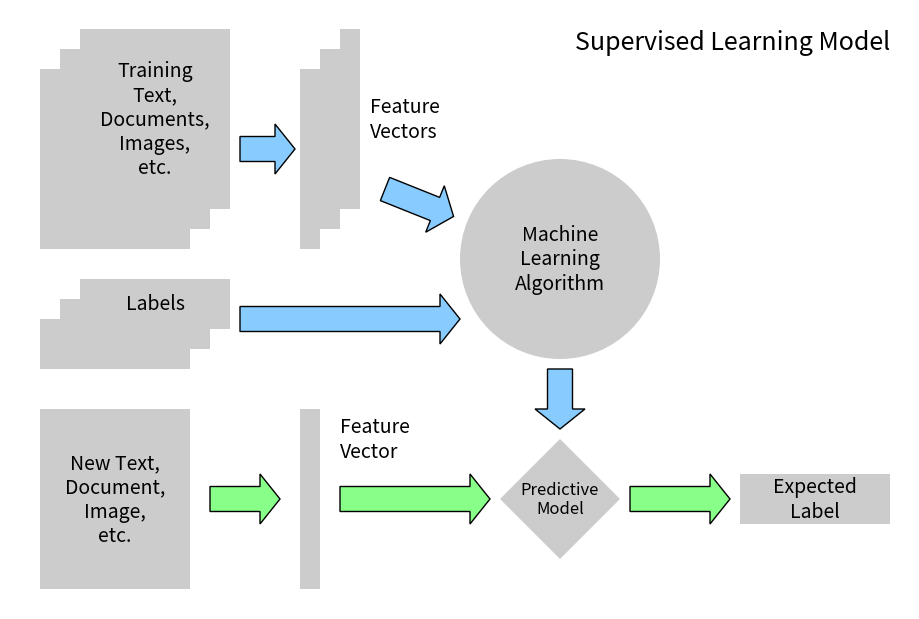
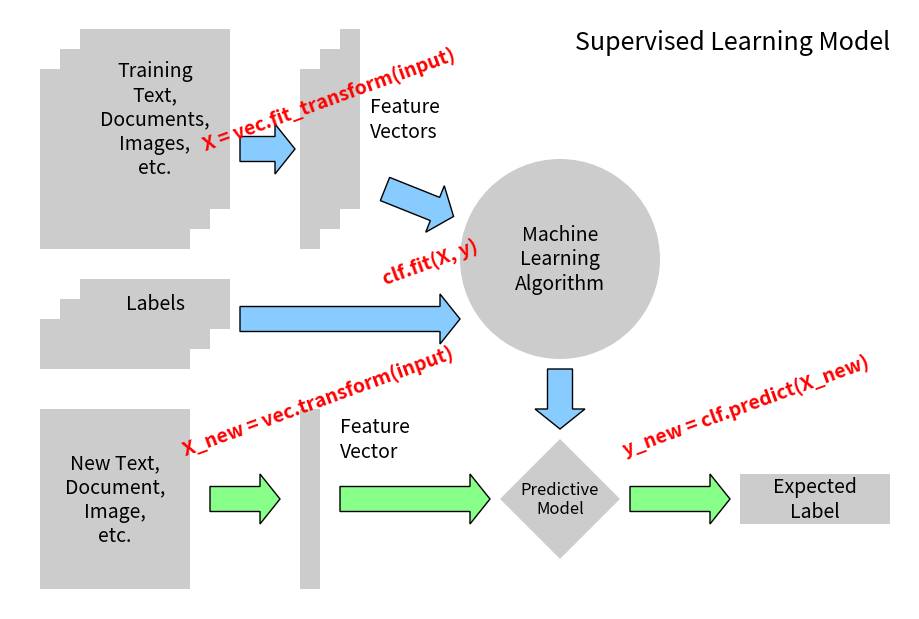
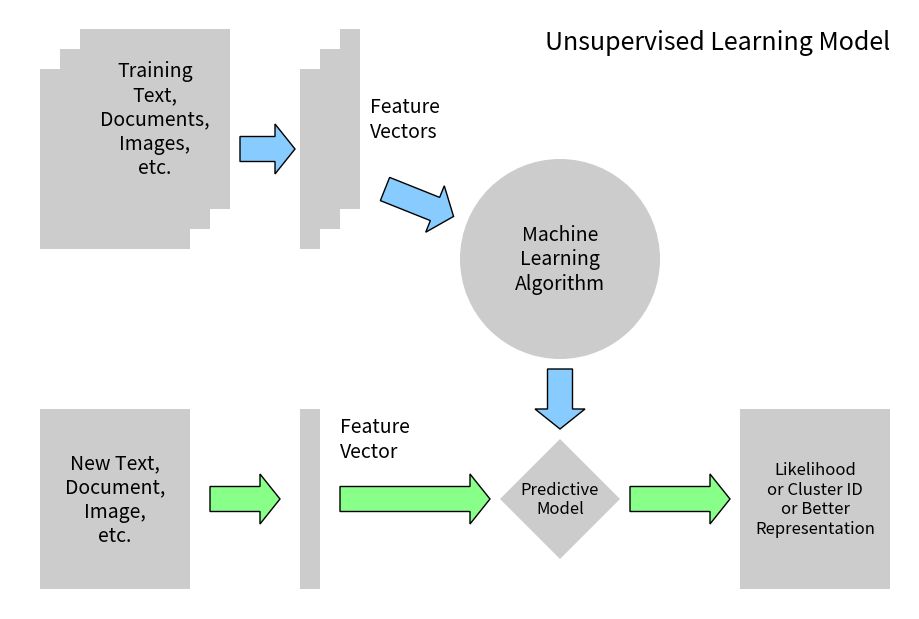

Write Python code to recreate these figures, in order.
"""
Tutorial Diagrams
-----------------

This script plots the flow-charts used in the scikit-learn tutorials.
"""

import matplotlib.pyplot as plt
import numpy as np
from matplotlib.patches import Arrow, Circle, FancyArrow, Polygon, Rectangle


def create_base(box_bg="#CCCCCC", arrow1="#88CCFF", arrow2="#88FF88", supervised=True):
    fig = plt.figure(figsize=(9, 6), facecolor="w")
    ax = plt.axes((0, 0, 1, 1), xticks=[], yticks=[], frameon=False)
    ax.set_xlim(0, 9)
    ax.set_ylim(0, 6)

    patches = [
        Rectangle((0.3, 3.6), 1.5, 1.8, zorder=1, fc=box_bg),
        Rectangle((0.5, 3.8), 1.5, 1.8, zorder=2, fc=box_bg),
        Rectangle((0.7, 4.0), 1.5, 1.8, zorder=3, fc=box_bg),
        Rectangle((2.9, 3.6), 0.2, 1.8, fc=box_bg),
        Rectangle((3.1, 3.8), 0.2, 1.8, fc=box_bg),
        Rectangle((3.3, 4.0), 0.2, 1.8, fc=box_bg),
        Rectangle((0.3, 0.2), 1.5, 1.8, fc=box_bg),
        Rectangle((2.9, 0.2), 0.2, 1.8, fc=box_bg),
        Circle((5.5, 3.5), 1.0, fc=box_bg),
        Polygon([[5.5, 1.7], [6.1, 1.1], [5.5, 0.5], [4.9, 1.1]], fc=box_bg),
        FancyArrow(
            2.3, 4.6, 0.35, 0, fc=arrow1, width=0.25, head_width=0.5, head_length=0.2
        ),
        FancyArrow(
            3.75, 4.2, 0.5, -0.2, fc=arrow1, width=0.25, head_width=0.5, head_length=0.2
        ),
        FancyArrow(
            5.5, 2.4, 0, -0.4, fc=arrow1, width=0.25, head_width=0.5, head_length=0.2
        ),
        FancyArrow(
            2.0, 1.1, 0.5, 0, fc=arrow2, width=0.25, head_width=0.5, head_length=0.2
        ),
        FancyArrow(
            3.3, 1.1, 1.3, 0, fc=arrow2, width=0.25, head_width=0.5, head_length=0.2
        ),
        FancyArrow(
            6.2, 1.1, 0.8, 0, fc=arrow2, width=0.25, head_width=0.5, head_length=0.2
        ),
    ]

    if supervised:
        patches += [
            Rectangle((0.3, 2.4), 1.5, 0.5, zorder=1, fc=box_bg),
            Rectangle((0.5, 2.6), 1.5, 0.5, zorder=2, fc=box_bg),
            Rectangle((0.7, 2.8), 1.5, 0.5, zorder=3, fc=box_bg),
            FancyArrow(
                2.3, 2.9, 2.0, 0, fc=arrow1, width=0.25, head_width=0.5, head_length=0.2
            ),
            Rectangle((7.3, 0.85), 1.5, 0.5, fc=box_bg),
        ]
    else:
        patches += [Rectangle((7.3, 0.2), 1.5, 1.8, fc=box_bg)]

    for p in patches:
        ax.add_patch(p)

    plt.text(
        1.45,
        4.9,
        "Training\nText,\nDocuments,\nImages,\netc.",
        ha="center",
        va="center",
        fontsize=14,
    )

    plt.text(3.6, 4.9, "Feature\nVectors", ha="left", va="center", fontsize=14)

    plt.text(
        5.5, 3.5, "Machine\nLearning\nAlgorithm", ha="center", va="center", fontsize=14
    )

    plt.text(
        1.05,
        1.1,
        "New Text,\nDocument,\nImage,\netc.",
        ha="center",
        va="center",
        fontsize=14,
    )

    plt.text(3.3, 1.7, "Feature\nVector", ha="left", va="center", fontsize=14)

    plt.text(5.5, 1.1, "Predictive\nModel", ha="center", va="center", fontsize=12)

    if supervised:
        plt.text(1.45, 3.05, "Labels", ha="center", va="center", fontsize=14)

        plt.text(8.05, 1.1, "Expected\nLabel", ha="center", va="center", fontsize=14)
        plt.text(
            8.8, 5.8, "Supervised Learning Model", ha="right", va="top", fontsize=18
        )

    else:
        plt.text(
            8.05,
            1.1,
            "Likelihood\nor Cluster ID\nor Better\nRepresentation",
            ha="center",
            va="center",
            fontsize=12,
        )
        plt.text(
            8.8, 5.8, "Unsupervised Learning Model", ha="right", va="top", fontsize=18
        )


def plot_supervised_chart(annotate=False):
    create_base(supervised=True)
    if annotate:
        fontdict = {"color": "r", "weight": "bold", "size": 14}
        plt.text(
            1.9,
            4.55,
            "X = vec.fit_transform(input)",
            fontdict=fontdict,
            rotation=20,
            ha="left",
            va="bottom",
        )
        plt.text(
            3.7,
            3.2,
            "clf.fit(X, y)",
            fontdict=fontdict,
            rotation=20,
            ha="left",
            va="bottom",
        )
        plt.text(
            1.7,
            1.5,
            "X_new = vec.transform(input)",
            fontdict=fontdict,
            rotation=20,
            ha="left",
            va="bottom",
        )
        plt.text(
            6.1,
            1.5,
            "y_new = clf.predict(X_new)",
            fontdict=fontdict,
            rotation=20,
            ha="left",
            va="bottom",
        )


def plot_unsupervised_chart():
    create_base(supervised=False)


if __name__ == "__main__":
    plot_supervised_chart(False)
    plot_supervised_chart(True)
    plot_unsupervised_chart()
    plt.show()
